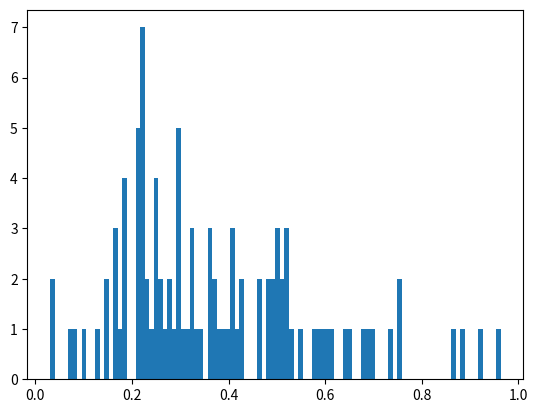

The script that saved this image: (Note: this script raises an exception after producing the figure.)
import numpy as np
from matplotlib import pyplot as plt
from mpl_toolkits import mplot3d

N = 100
a = np.random.random(N)
b = np.random.random(N)
x_1 = np.amax([a,b],axis=0)
y_1 = np.amin([a,b],axis=0)

a = np.random.random(N)
b = np.random.random(N)
x_2 = np.amax([a,b],axis=0)
y_2 = np.amin([a,b],axis=0)

d = np.sqrt( (x_1-x_2)**2 + (y_1-y_2)**2 )

if(True):
  plt.hist(d,bins=100, normed=True)
  plt.xlabel("Distance")
  plt.ylabel("Probability Density")
  plt.show()

## Generate complex moments?
s1 = np.random.uniform(low = 1, high =20, size = 3000)
s2 = np.random.uniform(low = 1, high =20, size = 3000)
s = [ t1 + t2*1j for t1,t2 in zip(s1,s2) ]
q = [np.mean(np.power(d,ss-1)) for ss in s]


if(True):
  ax = plt.axes(projection='3d')

  # Data for three-dimensional scattered points
  ax.scatter3D(np.real(s), np.imag(s), np.real(q), c=np.real(q), cmap='Reds');
  ax.scatter3D(np.real(s), np.imag(s), np.imag(q), c=np.imag(q), cmap='Greens');
  ax.set_xlabel('Re(s)')
  ax.set_ylabel('Im(s)')
  ax.set_zlabel('$E[x^{s-1}]$')
  plt.show()
  
  ax = plt.axes(projection='3d')
  # Data for three-dimensional scattered points
  ax.scatter3D(np.real(s), np.imag(s), np.real(np.log(q)), c=np.real(np.log(q)), cmap='Reds');
  ax.scatter3D(np.real(s), np.imag(s), np.imag(np.log(q)), c=np.imag(np.log(q)), cmap='Greens');
  ax.set_xlabel('Re(s)')
  ax.set_ylabel('Im(s)')
  ax.set_zlabel('$\log E[x^{s-1}]$')
  plt.show()


np.save("s_values_tri",s)
np.save("logmoments_tri",np.log(q))

